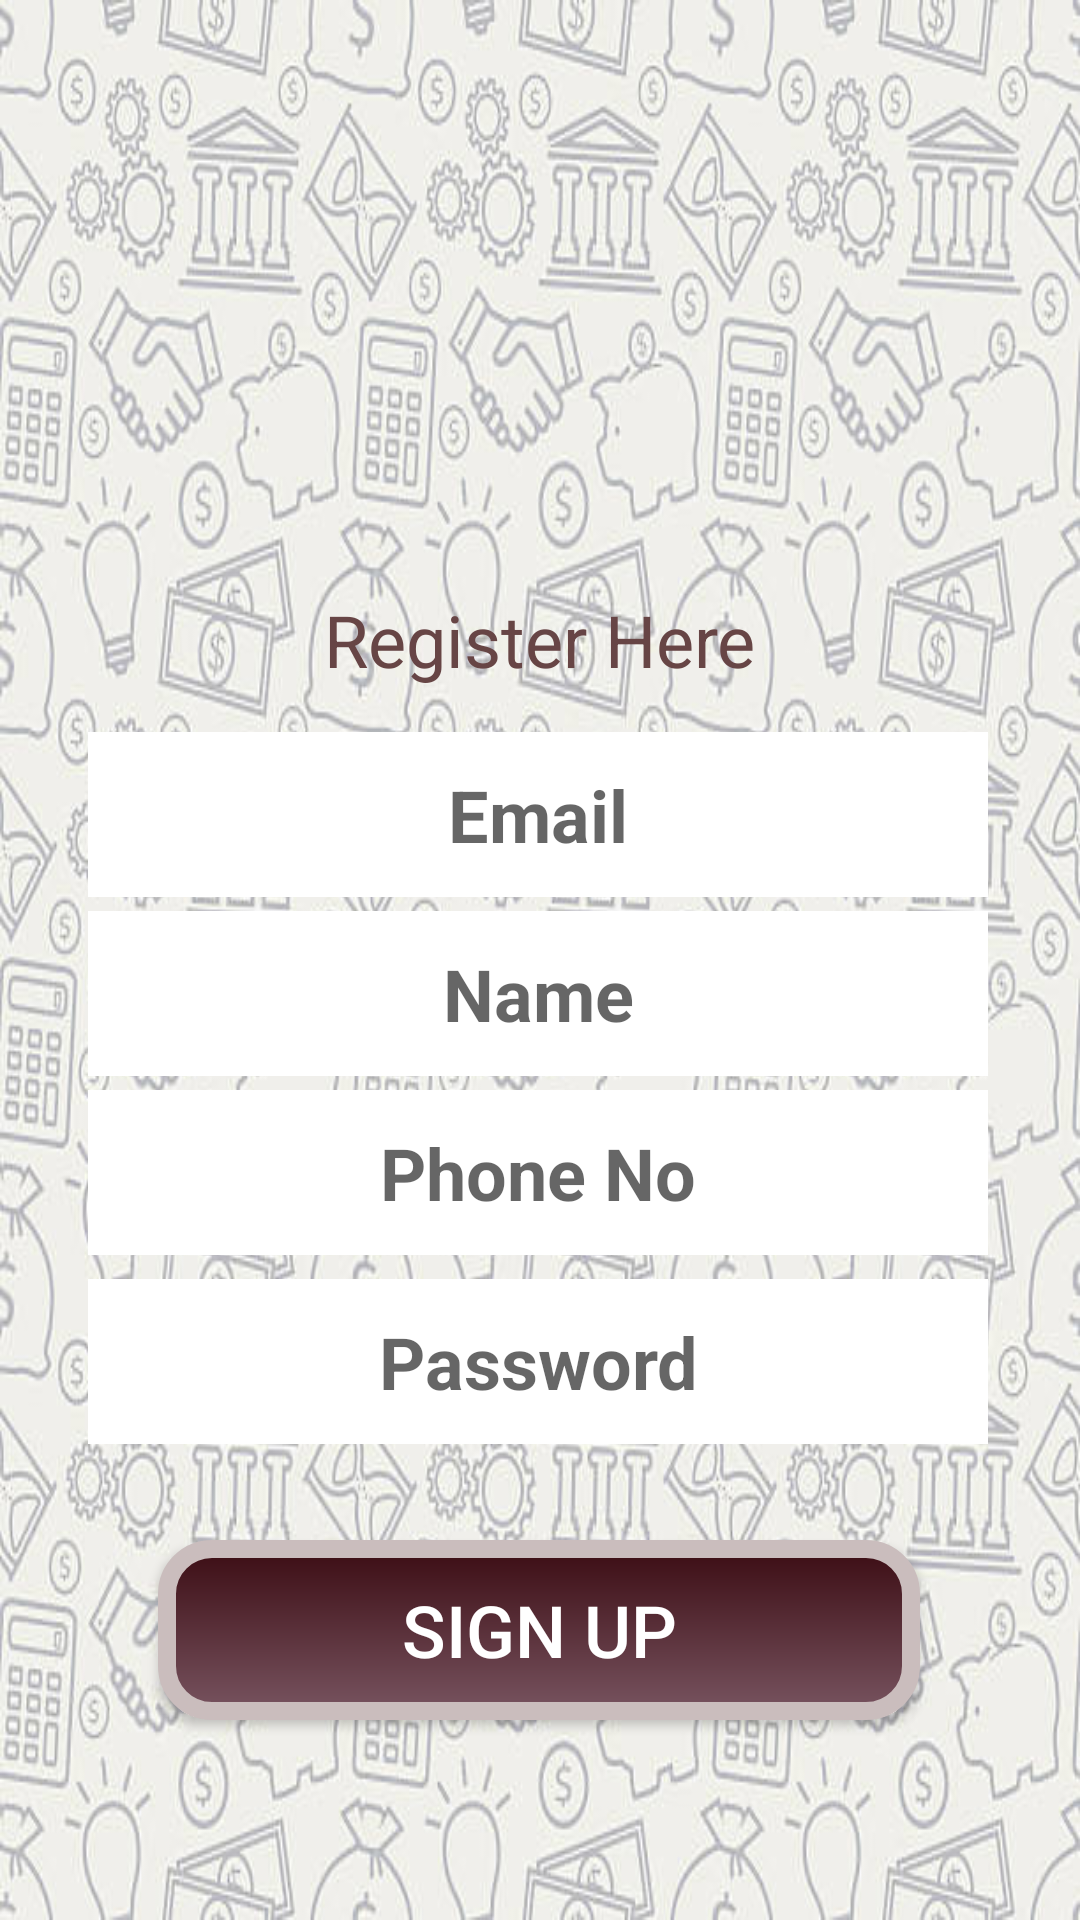

Write the Android layout XML for this screen, with the resource values it uses.
<!-- AndroidManifest.xml: application theme Theme.BudgetManagementCheckpoint1 -->
<!-- res/layout/activity_registration.xml -->
<?xml version="1.0" encoding="utf-8"?>
<androidx.constraintlayout.widget.ConstraintLayout xmlns:android="http://schemas.android.com/apk/res/android"
    xmlns:app="http://schemas.android.com/apk/res-auto"
    xmlns:tools="http://schemas.android.com/tools"
    android:layout_width="match_parent"
    android:layout_height="match_parent"
    android:background="@drawable/background"
    tools:context=".activities.Registration_Activity">

    <Button
        android:id="@+id/Register"
        android:layout_width="254dp"
        android:layout_height="60dp"
        android:background="@drawable/custom_button"
        android:text="Sign Up"
        android:textAlignment="center"
        android:textColor="@color/white"
        android:textSize="24sp"
        app:layout_constraintBottom_toBottomOf="parent"
        app:layout_constraintEnd_toEndOf="parent"
        app:layout_constraintHorizontal_bias="0.496"
        app:layout_constraintStart_toStartOf="parent"
        app:layout_constraintTop_toTopOf="parent"
        app:layout_constraintVertical_bias="0.885" />

    <EditText
        android:id="@+id/PersonName"
        android:layout_width="300dp"
        android:layout_height="55dp"
        android:background="@color/white"
        android:ems="10"
        android:hint="Name"
        android:inputType="textPersonName"
        android:textAlignment="center"
        android:textColor="#070406"
        android:textSize="24sp"
        android:textStyle="bold"
        app:layout_constraintBottom_toBottomOf="parent"
        app:layout_constraintEnd_toEndOf="parent"
        app:layout_constraintHorizontal_bias="0.491"
        app:layout_constraintStart_toStartOf="parent"
        app:layout_constraintTop_toTopOf="@+id/PersonEmailAddress"
        app:layout_constraintVertical_bias="0.175" />

    <EditText
        android:id="@+id/PersonPassword"
        android:layout_width="300dp"
        android:layout_height="55dp"
        android:background="@color/white"
        android:ems="10"
        android:hint="Password"
        android:inputType="textPassword"
        android:textAlignment="center"
        android:textColor="#171515"
        android:textSize="24sp"
        android:textStyle="bold"
        app:layout_constraintBottom_toTopOf="@+id/Register"
        app:layout_constraintEnd_toEndOf="parent"
        app:layout_constraintHorizontal_bias="0.491"
        app:layout_constraintStart_toStartOf="parent"
        app:layout_constraintTop_toBottomOf="@+id/PersonPhone"
        app:layout_constraintVertical_bias="0.203" />

    <EditText
        android:id="@+id/PersonEmailAddress"
        android:layout_width="300dp"
        android:layout_height="55dp"
        android:background="@color/white"
        android:ems="10"
        android:hint="Email"
        android:inputType="textEmailAddress"
        android:textAlignment="center"
        android:textColor="#171515"
        android:textSize="24sp"
        android:textStyle="bold"
        app:layout_constraintBottom_toBottomOf="parent"
        app:layout_constraintEnd_toEndOf="parent"
        app:layout_constraintHorizontal_bias="0.491"
        app:layout_constraintStart_toStartOf="parent"
        app:layout_constraintTop_toTopOf="parent"
        app:layout_constraintVertical_bias="0.417" />

    <EditText
        android:id="@+id/PersonPhone"
        android:layout_width="300dp"
        android:layout_height="55dp"
        android:background="@color/white"
        android:ems="10"
        android:hint="Phone No"
        android:inputType="phone"
        android:textAlignment="center"
        android:textColor="#171515"
        android:textSize="24sp"
        android:textStyle="bold"
        app:layout_constraintBottom_toBottomOf="parent"
        app:layout_constraintEnd_toEndOf="parent"
        app:layout_constraintHorizontal_bias="0.491"
        app:layout_constraintStart_toStartOf="parent"
        app:layout_constraintTop_toTopOf="@+id/PersonEmailAddress"
        app:layout_constraintVertical_bias="0.35" />

    <TextView
        android:id="@+id/Register_Button"
        android:layout_width="wrap_content"
        android:layout_height="wrap_content"
        android:text="Register Here"
        android:textColor="#674545"
        android:textSize="24sp"
        app:layout_constraintBottom_toBottomOf="parent"
        app:layout_constraintEnd_toEndOf="parent"
        app:layout_constraintStart_toStartOf="parent"
        app:layout_constraintTop_toTopOf="parent"
        app:layout_constraintVertical_bias="0.324" />

</androidx.constraintlayout.widget.ConstraintLayout>
<!-- resources referenced by this layout -->
<resources>
  <!-- drawable background: jpg bitmap (drawable-v24, 75799 bytes) -->
  <!-- drawable custom_button (drawable) -->
  <?xml version="1.0" encoding="utf-8"?>
  <shape xmlns:android="http://schemas.android.com/apk/res/android"
      android:shape="rectangle">
  <solid android:color="#F0EAEB"/>
  
  
      <gradient
          android:angle="90"
          android:endColor="#3C0D14"
          android:startColor="#77535F" />
  
      <padding
          android:bottom="7dp"
          android:left="7dp"
          android:right="7dp"
          android:top="7dp" />
  
      <stroke
          android:width="6dp"
          android:color="#CABDBD" />
      
  
      <corners android:radius="15dp" />
  </shape>
  <style name="Theme.BudgetManagementCheckpoint1" parent="Theme.MaterialComponents.DayNight.NoActionBar">
          
          <item name="colorPrimary">#591E25</item>
          <item name="colorPrimaryVariant">#5C232F</item>
          <item name="colorOnPrimary">@color/white</item>
          
          <item name="colorSecondary">#D4E7E5</item>
          <item name="colorSecondaryVariant">@color/white</item>
          <item name="colorOnSecondary">@color/black</item>
          
          <item name="android:statusBarColor">?attr/colorPrimaryVariant</item>
          
      </style>
  <!-- not gathered from this repository: default colours our renderer supplied (Android Studio template values) -->
  <color name="black">#FF000000</color>
  <color name="white">#FFFFFFFF</color>
</resources>
